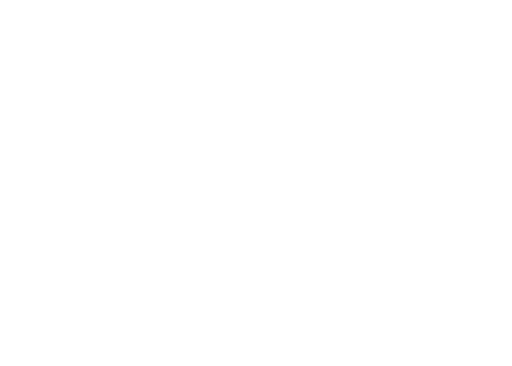
t = 0.00 s
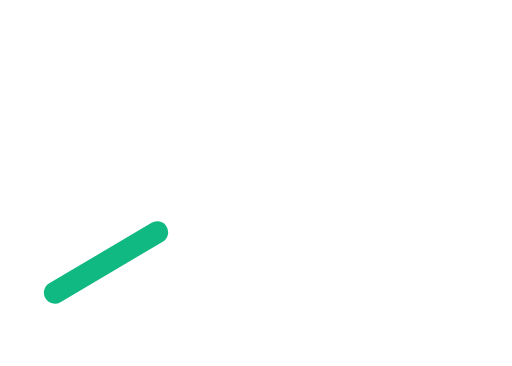
t = 0.20 s
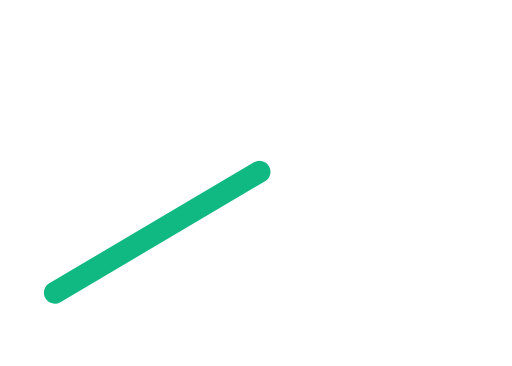
t = 0.40 s
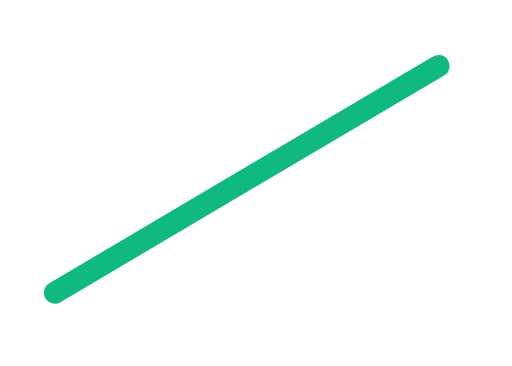
t = 0.75 s
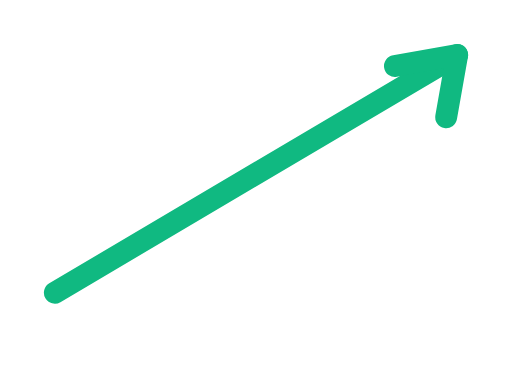
t = 0.98 s
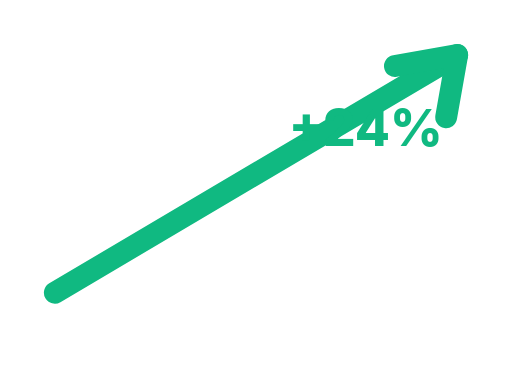
t = 1.25 s

The animated SVG that drew these frames (rendered in a browser with its animation timeline set to each time). Animation: 4 SMIL elements (animate=3,animateTransform=1); one cycle of 1.25 s.

<?xml version="1.0" encoding="UTF-8"?>
<!--
  Trend up — angled arrow drawn upward, then bobs once for emphasis.
  Total: 1.6s. Holds.
  Viewport: 280 × 200.
-->
<svg xmlns="http://www.w3.org/2000/svg" viewBox="0 0 280 200" width="280" height="200">
  <g fill="none" stroke="#10b981" stroke-width="12"
     stroke-linecap="round" stroke-linejoin="round">
    <path d="M 30 160 L 250 30"
          stroke-dasharray="260" stroke-dashoffset="260">
      <animate attributeName="stroke-dashoffset" from="260" to="0"
               begin="0s" dur="0.8s" fill="freeze"
               calcMode="spline" keySplines="0.4 0 0.2 1"/>
    </path>
    <g transform="translate(250 30)" opacity="0">
      <animate attributeName="opacity" from="0" to="1" begin="0.75s" dur="0.2s" fill="freeze"/>
      <animateTransform attributeName="transform" type="scale" additive="sum"
        from="0.4" to="1" begin="0.75s" dur="0.3s" fill="freeze"
        calcMode="spline" keySplines="0.34 1.56 0.64 1"/>
      <path d="M -34 6 L 0 0 L -6 34"/>
    </g>
    <g opacity="0">
      <animate attributeName="opacity" from="0" to="1" begin="1.05s" dur="0.2s" fill="freeze"/>
      <text x="200" y="80" font-family="Inter, system-ui, sans-serif"
            font-size="28" font-weight="800" fill="#10b981" stroke="none"
            text-anchor="middle">+24%</text>
    </g>
  </g>
</svg>
